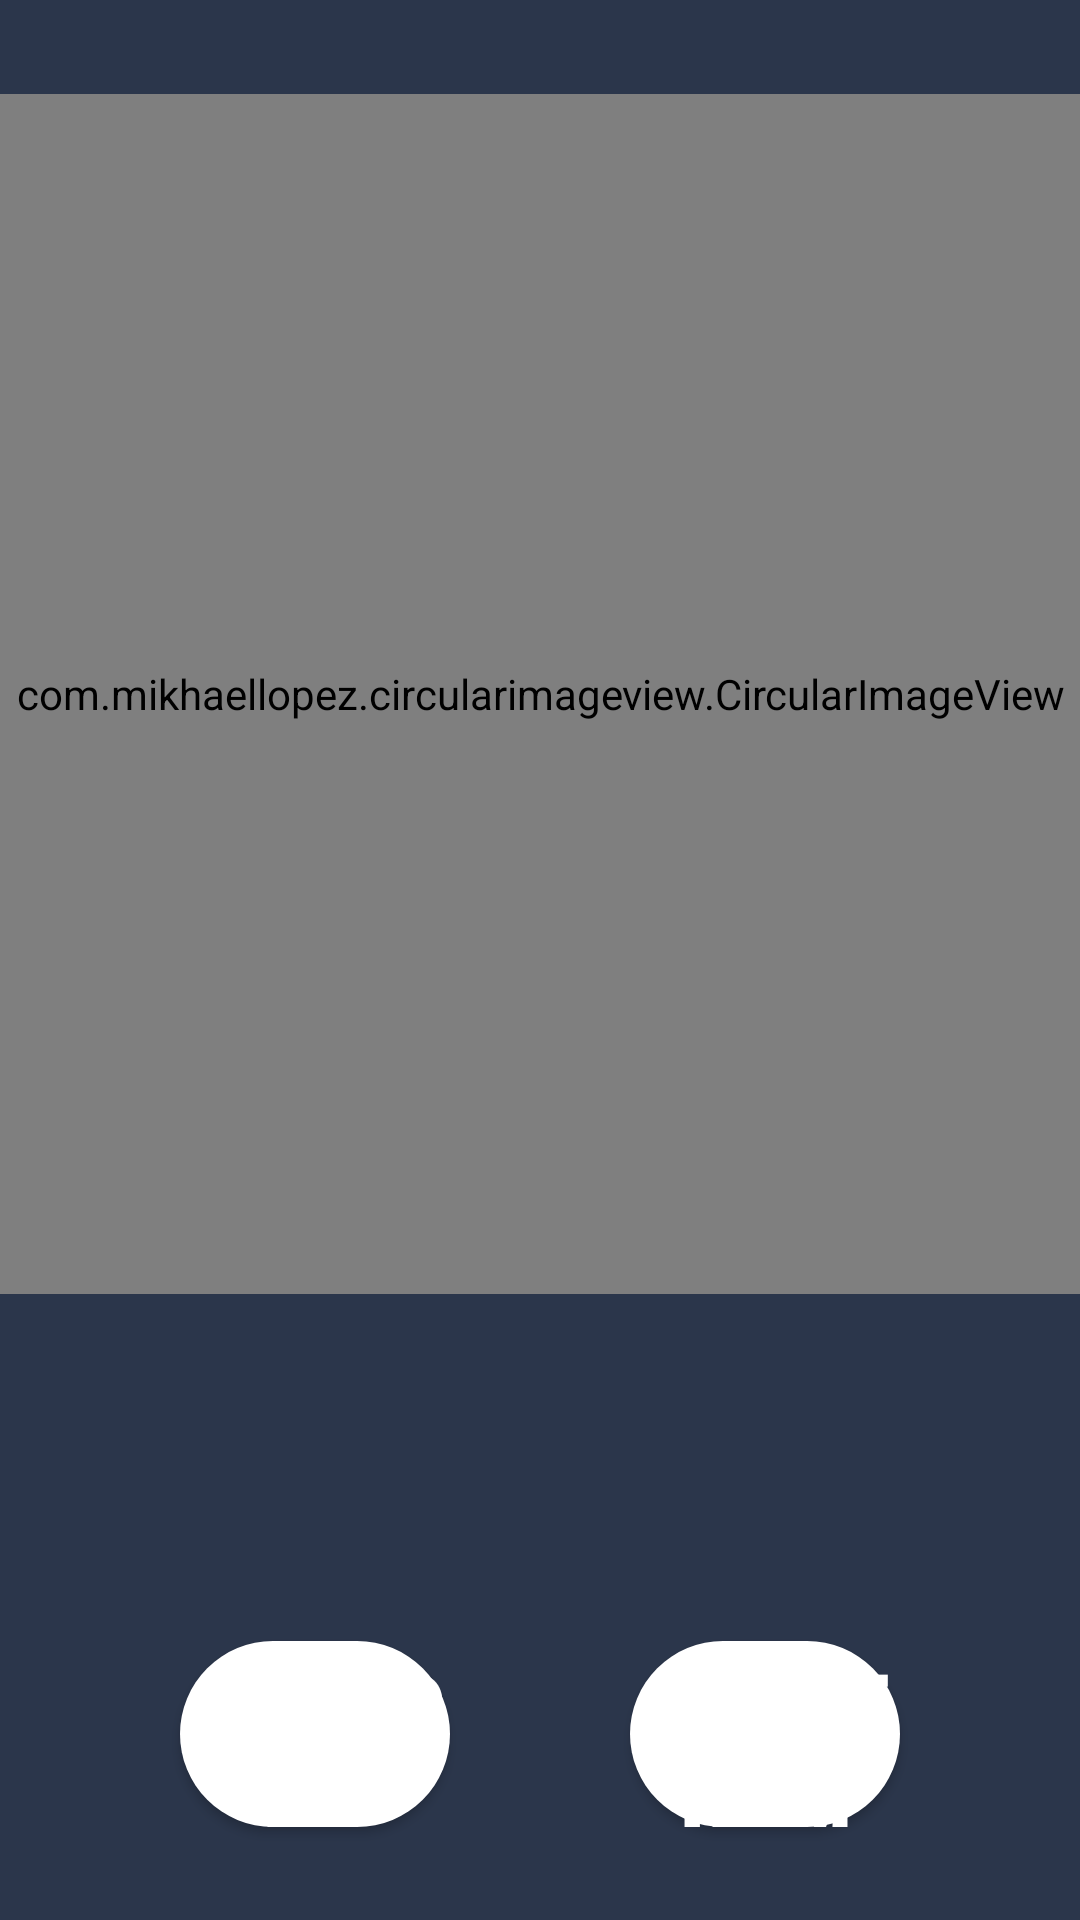

Write the Android layout XML for this screen, with the resource values it uses.
<!-- AndroidManifest.xml: application theme AppTheme -->
<!-- res/layout/confirmation_fragment.xml -->
<?xml version="1.0" encoding="utf-8"?>
<androidx.constraintlayout.widget.ConstraintLayout xmlns:android="http://schemas.android.com/apk/res/android"
    xmlns:app="http://schemas.android.com/apk/res-auto"
    xmlns:tools="http://schemas.android.com/tools"
    android:layout_width="match_parent"
    android:layout_height="match_parent"
    android:background="@color/colorBackGroundPrimary"
    tools:context=".ui.confirmation.ConfirmationFragment">

    <com.mikhaellopez.circularimageview.CircularImageView
        android:id="@+id/circularImageView"
        android:layout_width="400dp"
        android:layout_height="400dp"
        android:src="@drawable/temp_portrait"
        app:civ_border_color="#3f51b5"
        app:civ_border_width="4dp"
        app:civ_shadow="true"
        app:civ_shadow_color="#3f51b5"
        app:civ_shadow_radius="10"
        app:layout_constraintBottom_toTopOf="@+id/textView"
        app:layout_constraintEnd_toEndOf="parent"
        app:layout_constraintHorizontal_bias="0.5"
        app:layout_constraintStart_toStartOf="parent"
        app:layout_constraintTop_toTopOf="parent" />

    <androidx.constraintlayout.widget.Guideline
        android:id="@+id/guideline4"
        android:layout_width="wrap_content"
        android:layout_height="wrap_content"
        android:orientation="vertical"
        app:layout_constraintGuide_percent="0.5" />

    <TextView
        android:id="@+id/textView"
        android:layout_width="wrap_content"
        android:layout_height="wrap_content"
        android:textColor="@color/colorWhite"
        android:textSize="40sp"
        app:layout_constraintBottom_toTopOf="@+id/button_cancel"
        app:layout_constraintEnd_toEndOf="parent"
        app:layout_constraintHorizontal_bias="0.5"
        app:layout_constraintStart_toStartOf="parent"
        app:layout_constraintTop_toBottomOf="@+id/circularImageView"
        tools:text="confirmation text" />

    <Button
        android:id="@+id/button_confirm"
        android:layout_width="0dp"
        android:layout_height="62dp"
        android:layout_marginLeft="30dp"
        android:layout_marginRight="60dp"
        android:background="@drawable/rounded_side"
        android:backgroundTint="@color/colorConfirmGreen"
        android:text="Confirm"
        android:textColor="@color/colorWhite"
        android:textSize="32sp"
        android:textStyle="bold"
        app:layout_constraintEnd_toEndOf="parent"
        app:layout_constraintHorizontal_bias="1.0"
        app:layout_constraintStart_toStartOf="@+id/guideline4"
        app:layout_constraintTop_toTopOf="@+id/button_cancel" />

    <Button
        android:id="@+id/button_cancel"
        android:layout_width="0dp"
        android:layout_height="62dp"
        android:layout_marginLeft="60dp"
        android:layout_marginRight="30dp"
        android:background="@drawable/rounded_side"
        android:backgroundTint="@color/colorCancelRed"
        android:text="@android:string/cancel"
        android:textColor="@color/colorWhite"
        android:textSize="32sp"
        android:textStyle="bold"
        app:layout_constraintBottom_toBottomOf="parent"
        app:layout_constraintEnd_toStartOf="@+id/guideline4"
        app:layout_constraintHorizontal_bias="0.5"
        app:layout_constraintStart_toStartOf="parent"
        app:layout_constraintTop_toBottomOf="@+id/textView" />
</androidx.constraintlayout.widget.ConstraintLayout>
<!-- resources referenced by this layout -->
<resources>
  <color name="colorBackGroundPrimary">#2B364B</color>
  <color name="colorWhite">#FFFFFF</color>
  <!-- drawable rounded_side (drawable) -->
  <?xml version="1.0" encoding="utf-8"?>
  <shape xmlns:android="http://schemas.android.com/apk/res/android"
          android:shape="rectangle">
          <solid android:color="@color/colorWhite"/>
          <corners android:radius="120dp" />
  </shape>
  <!-- drawable temp_portrait: png bitmap (drawable, 390051 bytes) -->
  <style name="AppTheme" parent="Theme.AppCompat.Light.DarkActionBar">
          
          <item name="colorPrimary">@color/colorPrimary</item>
          <item name="colorPrimaryDark">@color/colorPrimaryDark</item>
          <item name="colorAccent">@color/colorAccent</item>
          <item name="android:actionBarStyle">@style/MyTheme.ActionBarStyle</item>
      </style>
  <color name="colorPrimary">#536992</color>
  <color name="colorPrimaryDark">#2B364B</color>
  <color name="colorAccent">#D81B60</color>
  <style name="MyTheme.ActionBarStyle" parent="@android:style/Widget.Holo.Light.ActionBar">
          <item name="android:background">@color/colorPrimary</item>
          <item name="android:titleTextStyle">@style/MyTheme.ActionBar.TitleTextStyle</item>
      </style>
  <style name="MyTheme.ActionBar.TitleTextStyle" parent="@android:style/TextAppearance">
          <item name="android:textColor">@color/colorWhite</item>
      </style>
</resources>
